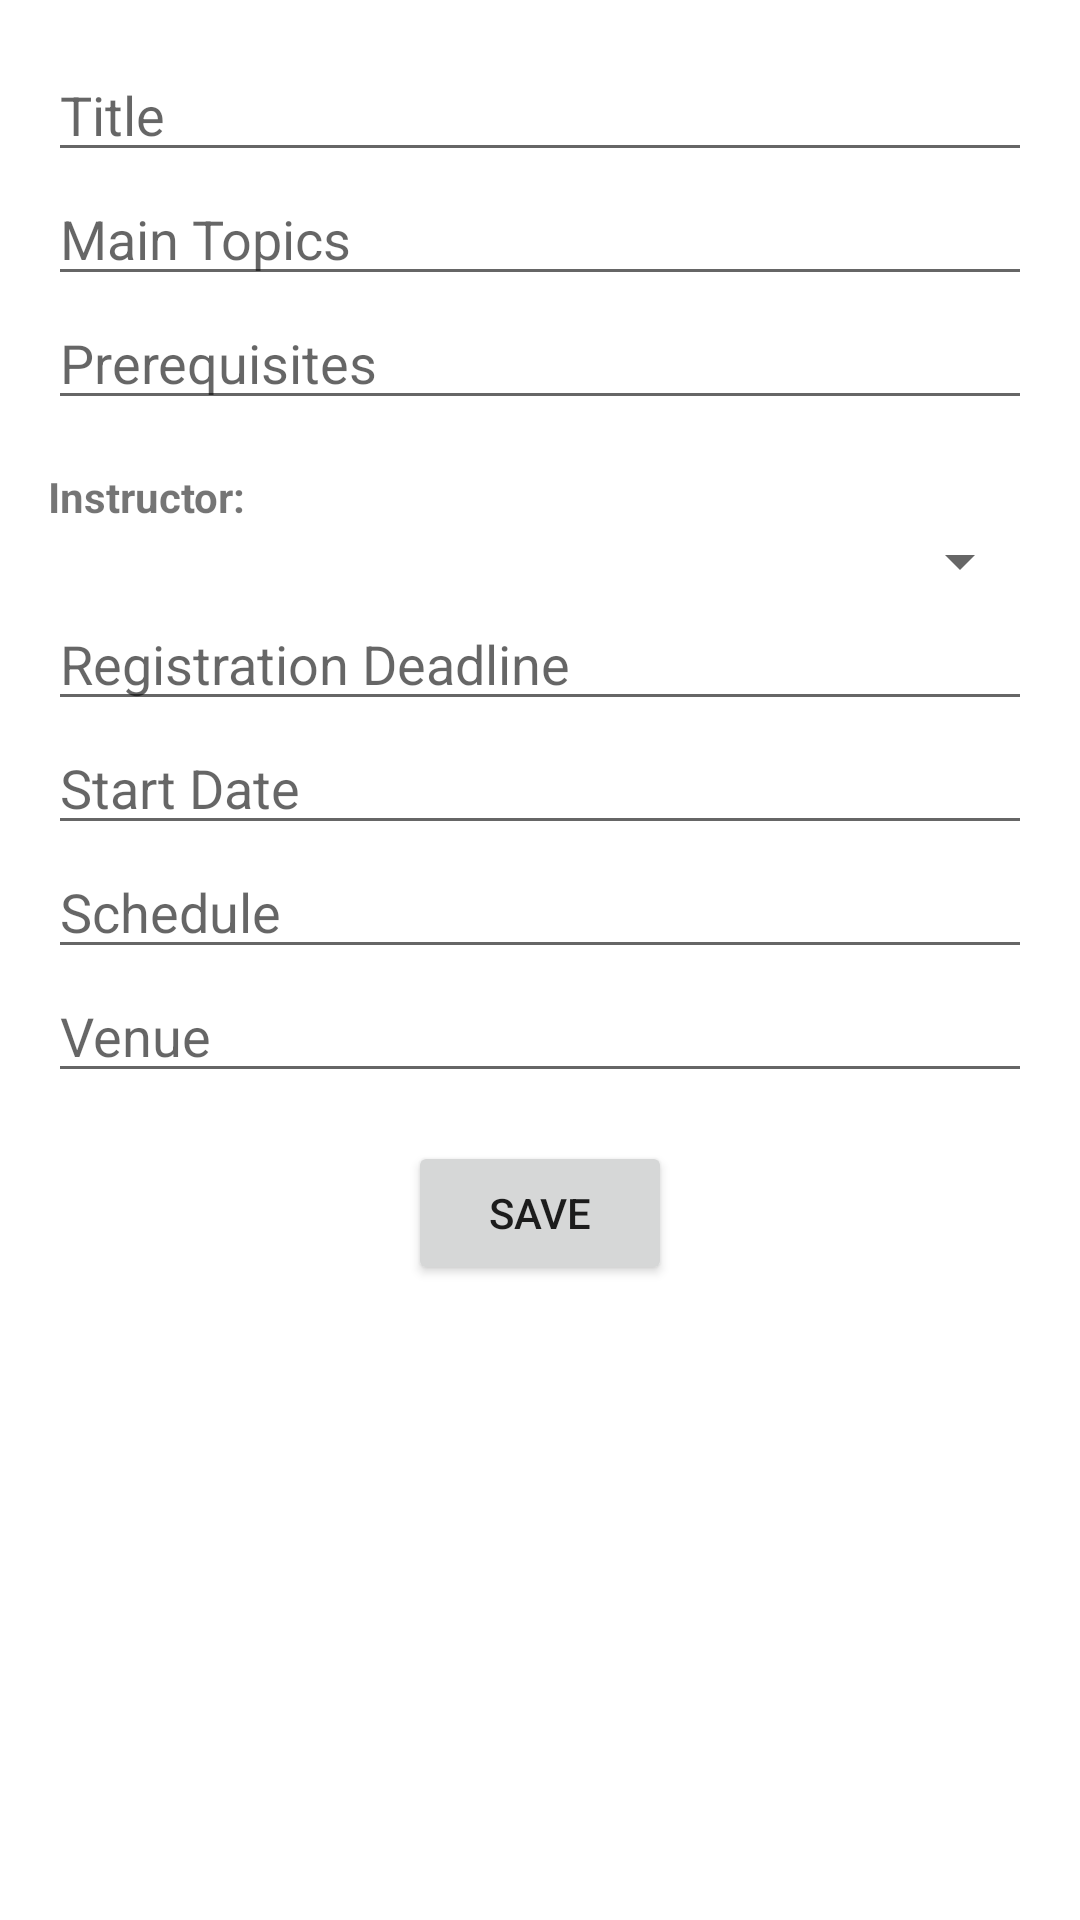

This screen was rendered from an Android layout file. Write that file and the resources it references.
<!-- AndroidManifest.xml: application theme Theme.TrainingCenterProject -->
<!-- res/layout/activity_edit_course.xml -->
<LinearLayout
    xmlns:android="http://schemas.android.com/apk/res/android"
    xmlns:app="http://schemas.android.com/apk/res-auto"
    android:layout_width="match_parent"
    android:layout_height="match_parent"
    android:orientation="vertical"
    android:padding="16dp">

    <EditText
        android:id="@+id/titleEditText"
        android:layout_width="match_parent"
        android:layout_height="wrap_content"
        android:hint="Title" />

    <EditText
        android:id="@+id/mainTopicsEditText"
        android:layout_width="match_parent"
        android:layout_height="wrap_content"
        android:hint="Main Topics" />

    <EditText
        android:id="@+id/prerequisitesEditText"
        android:layout_width="match_parent"
        android:layout_height="wrap_content"
        android:hint="Prerequisites" />

    <TextView
        android:layout_width="match_parent"
        android:layout_height="wrap_content"
        android:text="Instructor:"
        android:textStyle="bold"
        android:paddingTop="16dp" />

    <Spinner
        android:id="@+id/instructorSpinner"
        android:layout_width="match_parent"
        android:layout_height="wrap_content" />

    <EditText
        android:id="@+id/registrationDeadlineEditText"
        android:layout_width="match_parent"
        android:layout_height="wrap_content"
        android:hint="Registration Deadline" />

    <EditText
        android:id="@+id/startDateEditText"
        android:layout_width="match_parent"
        android:layout_height="wrap_content"
        android:hint="Start Date" />

    <EditText
        android:id="@+id/scheduleEditText"
        android:layout_width="match_parent"
        android:layout_height="wrap_content"
        android:hint="Schedule" />

    <EditText
        android:id="@+id/venueEditText"
        android:layout_width="match_parent"
        android:layout_height="wrap_content"
        android:hint="Venue" />

    <Button
        android:id="@+id/saveButton"
        android:layout_width="wrap_content"
        android:layout_height="wrap_content"
        android:text="Save"
        android:layout_gravity="center_horizontal"
        android:layout_marginTop="16dp" />
</LinearLayout>
<!-- resources referenced by this layout -->
<resources>
  <style name="Theme.TrainingCenterProject" parent="Theme.MaterialComponents.DayNight.DarkActionBar">
          
          <item name="colorPrimary">@color/purple_500</item>
          <item name="colorPrimaryVariant">@color/purple_700</item>
          <item name="colorOnPrimary">@color/white</item>
          
          <item name="colorSecondary">@color/teal_200</item>
          <item name="colorSecondaryVariant">@color/teal_700</item>
          <item name="colorOnSecondary">@color/black</item>
          
          <item name="android:statusBarColor">?attr/colorPrimaryVariant</item>
          
      </style>
  <color name="purple_500">#FF6200EE</color>
  <color name="purple_700">#FF3700B3</color>
  <color name="white">#FFFFFFFF</color>
  <color name="teal_200">#FF03DAC5</color>
  <color name="teal_700">#FF018786</color>
  <color name="black">#FF000000</color>
</resources>
